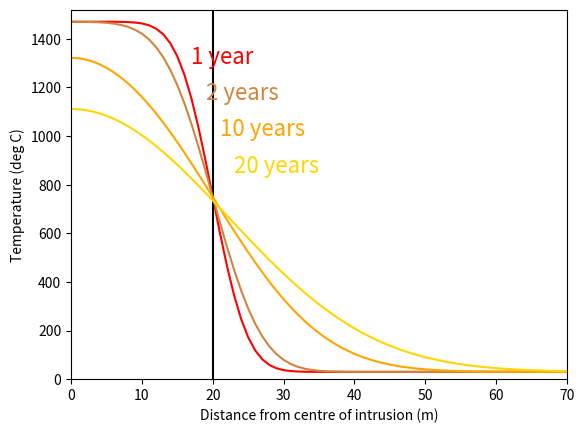

The matplotlib source for this figure:
# -*- coding: utf-8 -*-
"""
Created on Mon Jan  1 16:39:03 2018

@author: murray

This script solves the anylitical cooling equation for an
intrusion in a constant background temp - it is most appropriate
for a dyke. 

Problems and TODOs: 
diffusion length doesn't work yet. 
Need to check all units and check against published examples. 
unsure why a needs +1 for graphing as vertical line

"""

import numpy as np
from scipy.special import erf as erf
import matplotlib.pyplot as plt

# Initialize params 
T0 = 30.0 # host rock temp, deg C
Tm = 1200.0 # Magma temp, deg C
a = 20.0 # intrusion half width, meters
L = 4.0e5 # latent heat of crystallisation, J/kg per K
cp = 1480.0 # specific heat capacity of intrusion, J/K
k = 1 # thermal conductivity, 
rho = 2830.0 # basalt density, kg/m^3
t = 1.0 # time, in years
grid = np.arange(start=0, stop=100, step=1)

# analytical solution 
def temps(grid=grid, T0=T0, t=t, L=L, cp=cp, Tm=Tm, a=a, k=k):
    Tm += 273.15
    T0 += 273.15
    delta_T = Tm -T0 + (L/cp) 
    K = k / (rho * cp)
    t = t * 365.0 * 24.0 * 60.0 * 60.0 # convert time from years to seconds.
    print("Diffusion length = " + str(np.sqrt(K*t)))
    return (T0 + (delta_T/2.0)*(erf((grid + a)/(2*np.sqrt(K*t))) - erf((grid - a)/(2*np.sqrt(K*t)))  ))-273.15

plt.plot(grid, temps(t=1), 'red')
plt.axvline(x=a, color='k')
plt.text(x=17, y=1300, s="1 year", color='red', size=16)
plt.plot(grid, temps(t=2), 'peru')
plt.text(x=19, y=1150, s="2 years", color='peru', size=16)
plt.plot(grid, temps(t=10), 'orange')
plt.text(x=21, y=1000, s="10 years", color='orange', size=16)
plt.plot(grid, temps(t=20), 'gold')
plt.text(x=23, y=850, s="20 years", color='gold', size=16)
plt.ylabel("Temperature (deg C)")
plt.xlabel("Distance from centre of intrusion (m)")
plt.ylim(0, (Tm + (L/cp)) + 50 )
plt.xlim(np.min(grid), 70)# np.max(grid))
plt.savefig("ch6_dyke_cooling.jpg", dpi=300)
plt.show()

# Sources
# Model: ftp://ftpobs.univ-bpclermont.fr/GEOL/volcano/druitt_esf/5896%20Druitt/Annen.pdf
# Params: http://onlinelibrary.wiley.com/doi/10.1111/bre.12131/pdf
# Params: https://watermark.silverchair.com/egi084.pdf?token=AQECAHi208BE49Ooan9kkhW_Ercy7Dm3ZL_9Cf3qfKAc485ysgAAAbIwggGuBgkqhkiG9w0BBwagggGfMIIBmwIBADCCAZQGCSqGSIb3DQEHATAeBglghkgBZQMEAS4wEQQMDHBhggOFdvPzL-5hAgEQgIIBZZHzizF_4_6UJ3VL_enA9h1iywVWEQ7jMqplf8BcOR7QpI_0Z0p_xbgfDAypTZ_1q69BFJeeggkWuYXzas-Hk3eR25BzbP_0A35GD45osfUqxXBWLdYLnQtgKrpXGMKoeOYkCGceiGNMJVCMivefVXg0jPZraX7vP4kkQOCq1kYhvq8ISfvxCIFkPF1Ungq0qdCONH6xZpGtFVkzfK0vFDjA5AJ71f5SBhXhi0-O2Z2_uWA_FYDBMq3y1vmXNsFFhAeOik0rDlfbvPqtQIBFb8qVk5g_x9TqXFFCnk2NMs4ZpeiG3CTSyVUvICMFH8zgV8mZ-mLMNLbNW8E2xZR5ImtIEKWMInSSZJposImjNo2ngk1DhDQQxCGFFY8Lb11cfqC9OCxoKX1JtsDisebzGC5rUSY5LyxoKIAFHESYB_BkDgbRm6y8UrO0T3HbBoFMo330Mc6ynPEYVCdT3jRjJ3GviDS0wQ
